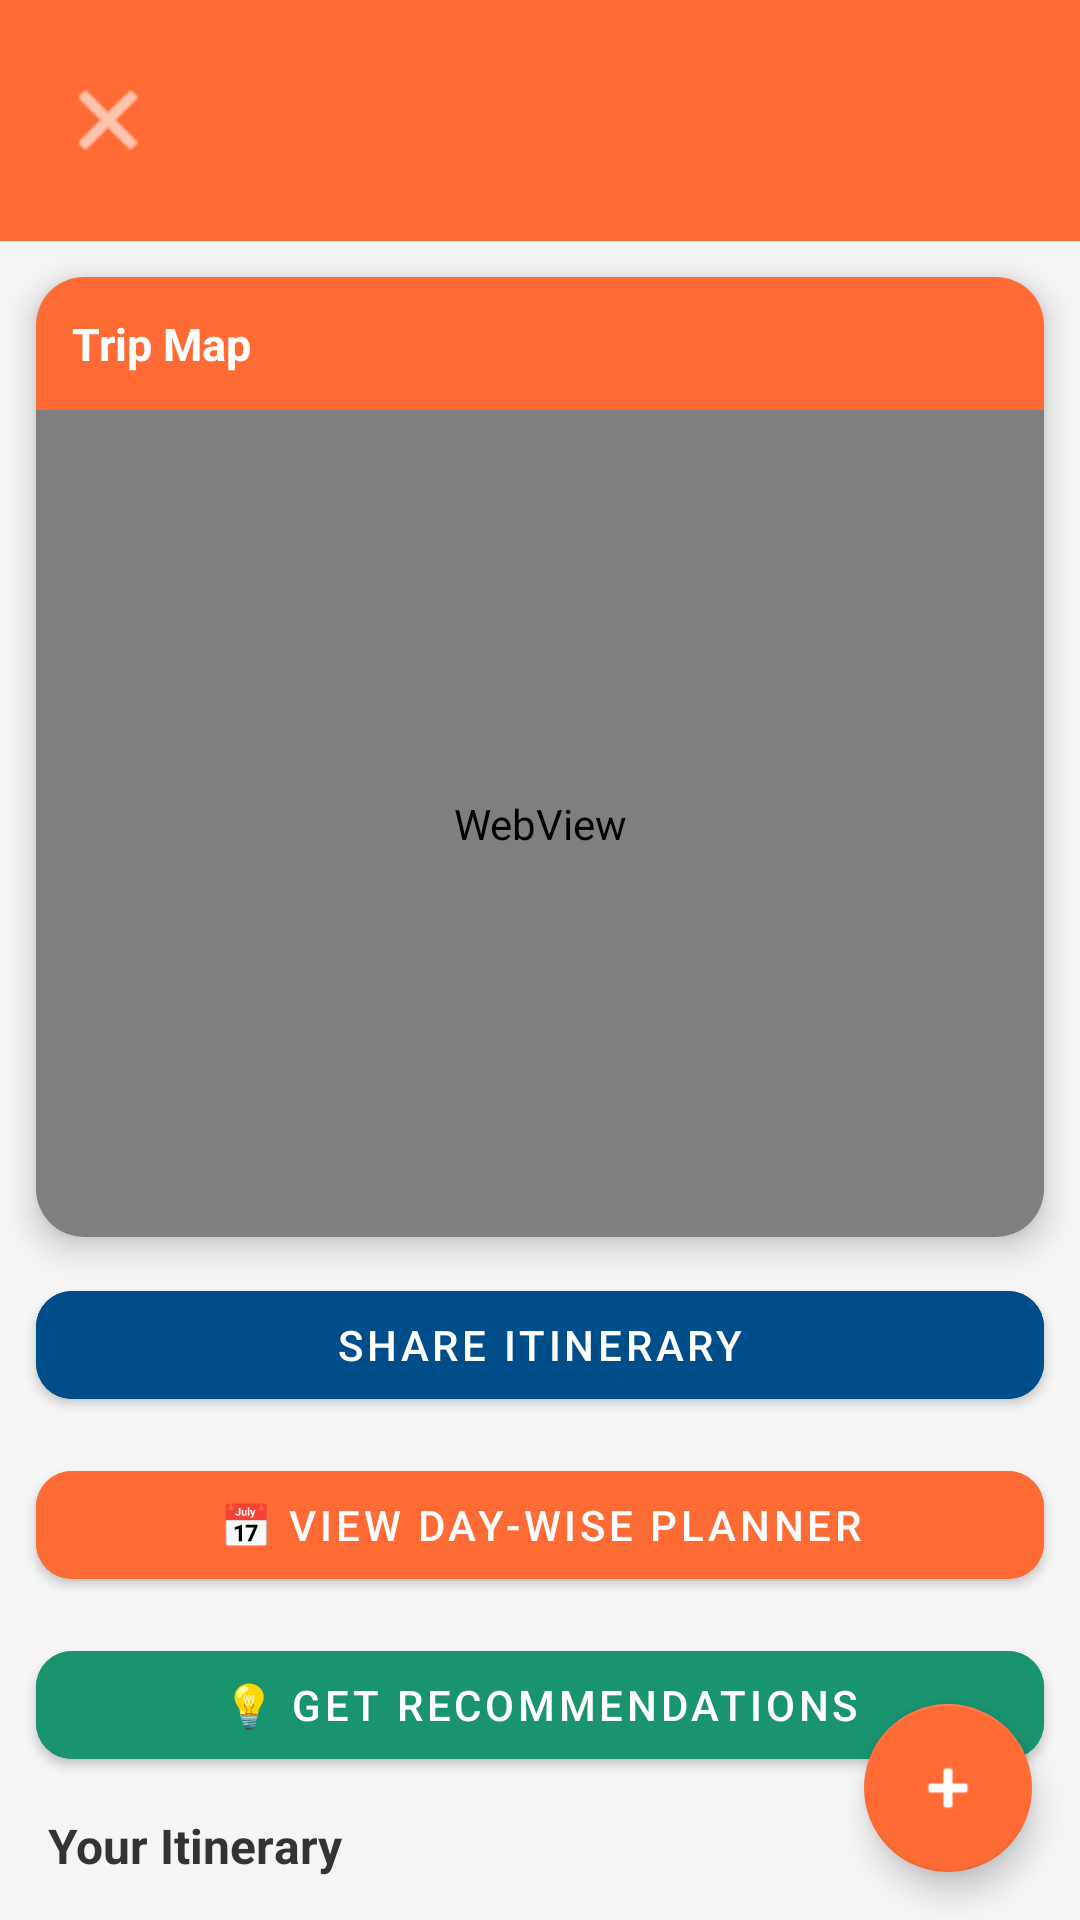

Reconstruct the res/layout file that produces this screen, plus the resources it refers to.
<!-- AndroidManifest.xml: application theme Theme.TravelPlanner -->
<!-- res/layout/activity_trip_detail.xml -->
<?xml version="1.0" encoding="utf-8"?>
<androidx.coordinatorlayout.widget.CoordinatorLayout
    xmlns:android="http://schemas.android.com/apk/res/android"
    xmlns:app="http://schemas.android.com/apk/res-auto"
    android:layout_width="match_parent"
    android:layout_height="match_parent"
    android:background="#F5F5F5">

    <LinearLayout
        android:layout_width="match_parent"
        android:layout_height="match_parent"
        android:orientation="vertical">

        
        <LinearLayout
            android:layout_width="match_parent"
            android:layout_height="wrap_content"
            android:background="#FF6B35"
            android:padding="16dp"
            android:orientation="horizontal"
            android:gravity="center_vertical">

            <ImageButton android:id="@+id/btn_back_detail"
                android:layout_width="40dp"
                android:layout_height="40dp"
                android:src="@android:drawable/ic_menu_close_clear_cancel"
                android:background="?attr/selectableItemBackgroundBorderless"
                android:contentDescription="@string/back_button"
                app:tint="@android:color/white"/>

            <LinearLayout
                android:layout_width="0dp"
                android:layout_height="wrap_content"
                android:layout_weight="1"
                android:orientation="vertical"
                android:layout_marginStart="8dp">

                <TextView android:id="@+id/tv_detail_name"
                    android:layout_width="wrap_content"
                    android:layout_height="wrap_content"
                    android:textColor="#FFFFFF"
                    android:textSize="20sp"
                    android:textStyle="bold"
                    android:maxLines="1"
                    android:ellipsize="end"/>

                <TextView android:id="@+id/tv_detail_dates"
                    android:layout_width="wrap_content"
                    android:layout_height="wrap_content"
                    android:textColor="#CCFFFFFF"
                    android:textSize="12sp"/>
            </LinearLayout>

            <TextView android:id="@+id/tv_detail_emoji"
                android:layout_width="wrap_content"
                android:layout_height="wrap_content"
                android:textSize="36sp"/>
        </LinearLayout>

        
        
        <androidx.core.widget.NestedScrollView
            android:layout_width="match_parent"
            android:layout_height="0dp"
            android:layout_weight="1"
            android:fillViewport="true">

            <LinearLayout
                android:layout_width="match_parent"
                android:layout_height="wrap_content"
                android:orientation="vertical">

                
                <com.google.android.material.card.MaterialCardView
                    android:layout_width="match_parent"
                    android:layout_height="wrap_content"
                    android:layout_margin="12dp"
                    app:cardCornerRadius="16dp"
                    app:cardElevation="6dp">

                    <LinearLayout
                        android:layout_width="match_parent"
                        android:layout_height="320dp"
                        android:orientation="vertical">


                    
                        <LinearLayout
                            android:layout_width="match_parent"
                            android:layout_height="wrap_content"
                            android:orientation="horizontal"
                            android:padding="12dp"
                            android:gravity="center_vertical"
                            android:background="#FF6B35">

                            <TextView
                                android:layout_width="0dp"
                                android:layout_height="wrap_content"
                                android:layout_weight="1"
                                android:text="@string/trip_map"
                                android:textColor="#FFFFFF"
                                android:textSize="15sp"
                                android:textStyle="bold"/>

                            <TextView android:id="@+id/tv_detail_dest_count"
                                android:layout_width="wrap_content"
                                android:layout_height="wrap_content"
                                android:textColor="#CCFFFFFF"
                                android:textSize="12sp"/>
                        </LinearLayout>

                        <WebView android:id="@+id/web_map"
                            android:layout_width="match_parent"
                            android:layout_height="0dp"
                            android:layout_weight="1"
                            android:visibility="visible"/>

                        
                        <LinearLayout android:id="@+id/map_loading"
                            android:layout_width="match_parent"
                            android:layout_height="280dp"
                            android:orientation="vertical"
                            android:gravity="center"
                            android:background="#F0F0F0"
                            android:visibility="gone">

                            <ProgressBar
                                android:layout_width="48dp"
                                android:layout_height="48dp"
                                android:indeterminateTint="#FF6B35"/>

                            <TextView
                                android:layout_width="wrap_content"
                                android:layout_height="wrap_content"
                                android:text="@string/loading_map"
                                android:textColor="#888888"
                                android:textSize="13sp"
                                android:layout_marginTop="8dp"/>
                        </LinearLayout>
                    </LinearLayout>
                </com.google.android.material.card.MaterialCardView>

                
                <com.google.android.material.button.MaterialButton
                    android:id="@+id/btn_share"
                    android:layout_width="match_parent"
                    android:layout_height="wrap_content"
                    android:layout_marginHorizontal="12dp"
                    android:layout_marginBottom="12dp"
                    android:text="@string/share_itinerary"
                    android:backgroundTint="#004E89"
                    app:cornerRadius="12dp"/>

                <com.google.android.material.button.MaterialButton
                    android:id="@+id/btn_view_schedule"
                    android:layout_width="match_parent"
                    android:layout_height="wrap_content"
                    android:layout_marginHorizontal="12dp"
                    android:layout_marginBottom="12dp"
                    android:text="📅 View Day-wise Planner"
                    android:backgroundTint="#FF6B35"
                    app:cornerRadius="12dp"/>

                <com.google.android.material.button.MaterialButton
                    android:id="@+id/btn_recommendations"
                    android:layout_width="match_parent"
                    android:layout_height="wrap_content"
                    android:layout_marginHorizontal="12dp"
                    android:layout_marginBottom="12dp"
                    android:text="💡 Get Recommendations"
                    android:backgroundTint="#1A936F"
                    app:cornerRadius="12dp"/>

                
                <TextView
                    android:layout_width="wrap_content"
                    android:layout_height="wrap_content"
                    android:text="@string/your_itinerary"
                    android:textStyle="bold"
                    android:textSize="16sp"
                    android:textColor="#333333"
                    android:layout_marginStart="16dp"
                    android:layout_marginBottom="8dp"/>

                
                
                <androidx.recyclerview.widget.RecyclerView
                    android:id="@+id/rv_detail_destinations"
                    android:layout_width="match_parent"
                    android:layout_height="wrap_content"
                    android:paddingHorizontal="12dp"
                    android:paddingBottom="80dp"
                    android:clipToPadding="false"
                    android:nestedScrollingEnabled="true"/>

            </LinearLayout>
        </androidx.core.widget.NestedScrollView>
    </LinearLayout>

    
    <com.google.android.material.floatingactionbutton.FloatingActionButton
        android:id="@+id/fab_add_destination"
        android:layout_width="wrap_content"
        android:layout_height="wrap_content"
        android:layout_gravity="bottom|end"
        android:layout_margin="16dp"
        android:src="@android:drawable/ic_input_add"
        android:contentDescription="@string/add_destination"
        app:backgroundTint="#FF6B35"
        app:tint="@android:color/white"/>

</androidx.coordinatorlayout.widget.CoordinatorLayout>
<!-- resources referenced by this layout -->
<resources>
  <string name="add_destination">Add destination</string>
  <string name="back_button">Go back</string>
  <string name="loading_map">Loading map...</string>
  <string name="share_itinerary">Share Itinerary</string>
  <string name="trip_map">Trip Map</string>
  <string name="your_itinerary">Your Itinerary</string>
  <style name="Theme.TravelPlanner" parent="Theme.MaterialComponents.DayNight.NoActionBar">
          <item name="colorPrimary">#FF6B35</item>
          <item name="colorPrimaryVariant">#E55A2B</item>
          <item name="colorOnPrimary">#FFFFFF</item>
          <item name="colorSecondary">#004E89</item>
          <item name="colorOnSecondary">#FFFFFF</item>
          <item name="android:statusBarColor">#FF6B35</item>
      </style>
</resources>
